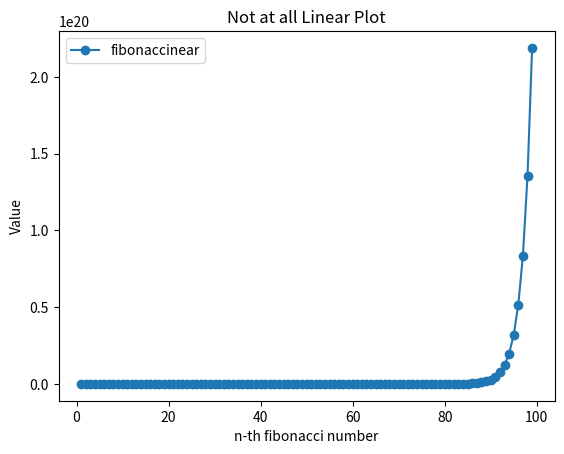

Reproduce this figure in Python.
from matplotlib import pyplot as plt
# Solve fibonacci by iteration, no looping
# Fib(1) = 1, Fib(2) = 2
fib = {1 : 1, 2 : 1}

def fibonacci(num):
	for i in range(3, num + 1):
		fib[i] = fib[i-1] + fib[i-2]
	return fib[num]

for k in range(1, 100):
	print(f"{k}: {fibonacci(k)}")

x = [x for x in fib.keys()]
y = [y for y in fib.values()]

plt.plot(x, y, 'o-', label='fibonaccinear')
#plt.ylim(0, 218922995834)
plt.xlabel('n-th fibonacci number')
plt.ylabel('Value')
plt.title('Not at all Linear Plot')
plt.legend()
plt.show()
